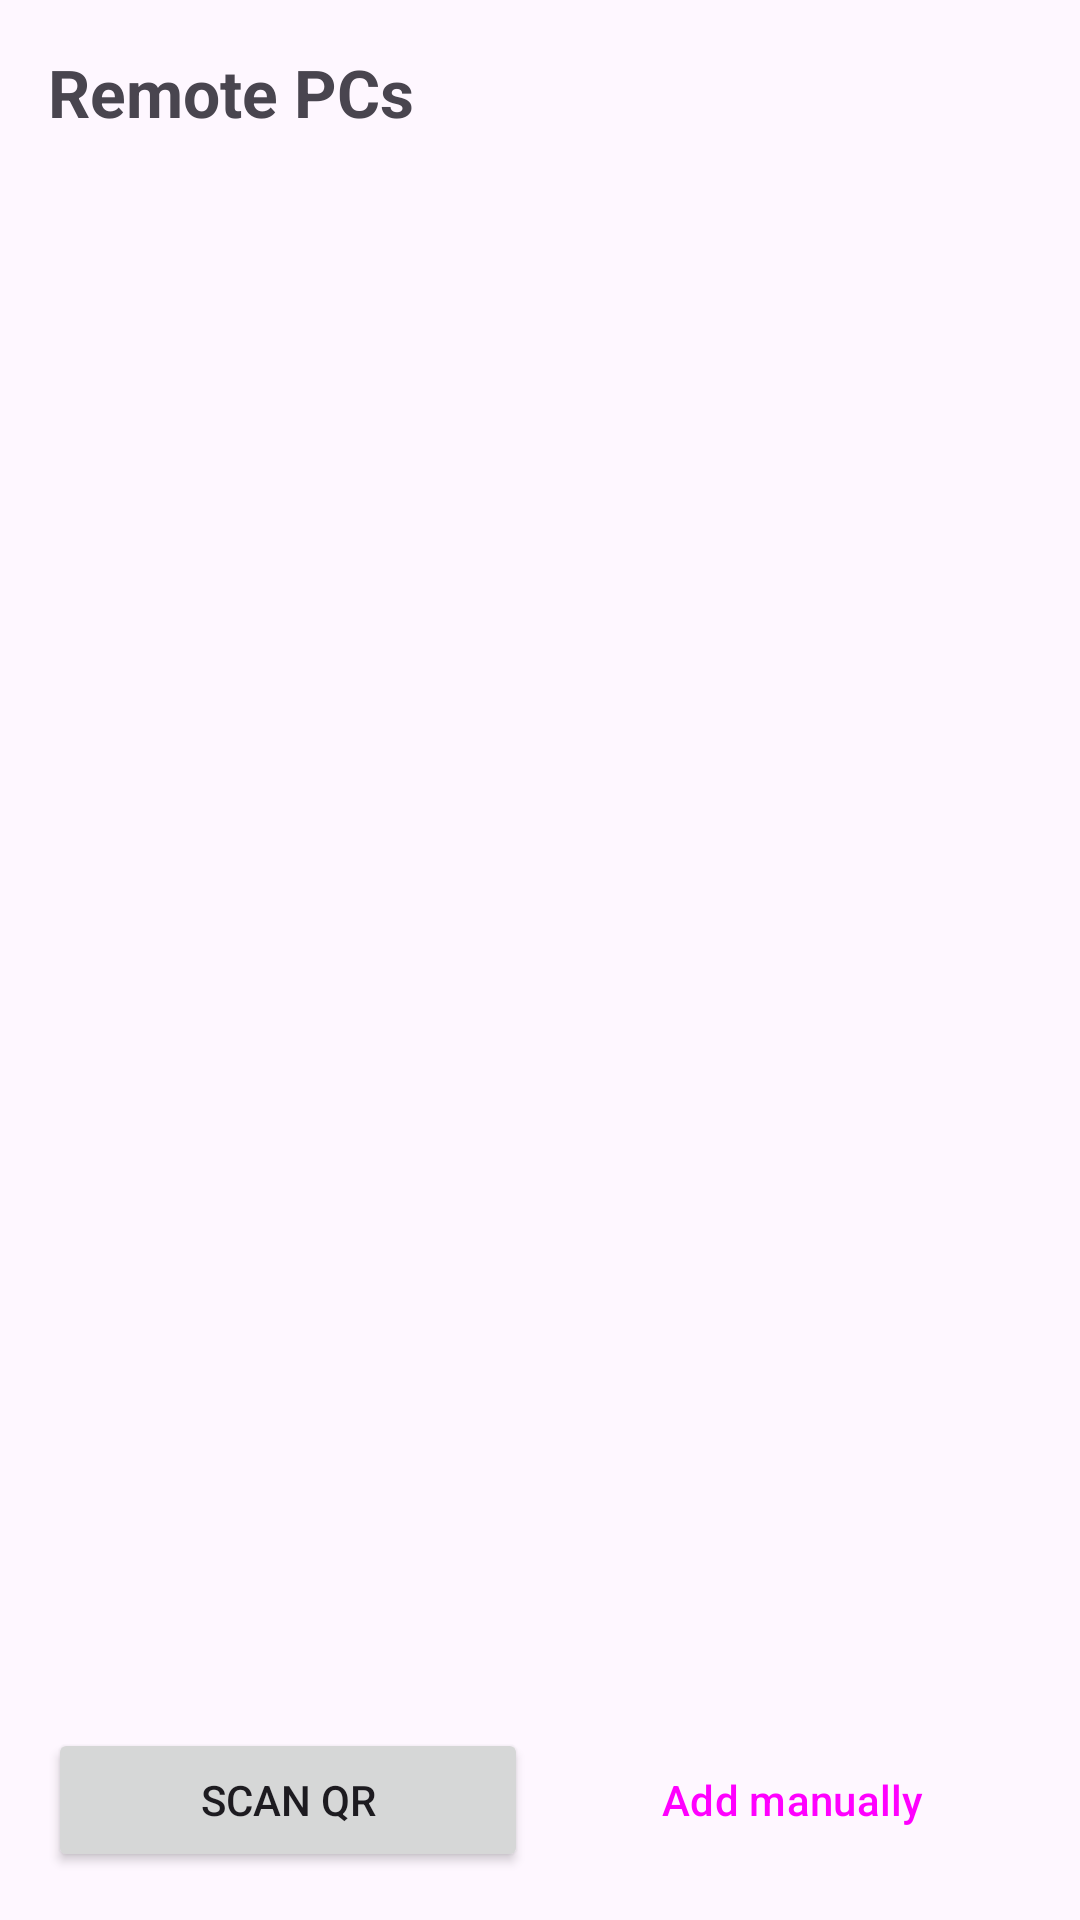

This screen was rendered from an Android layout file. Write that file and the resources it references.
<!-- AndroidManifest.xml: application theme Theme.UrcAndroid -->
<!-- res/layout/activity_host_list.xml -->
<?xml version="1.0" encoding="utf-8"?>
<androidx.constraintlayout.widget.ConstraintLayout
    xmlns:android="http://schemas.android.com/apk/res/android"
    xmlns:app="http://schemas.android.com/apk/res-auto"
    xmlns:tools="http://schemas.android.com/tools"
    android:layout_width="match_parent"
    android:layout_height="match_parent"
    android:fitsSystemWindows="true"
    android:padding="16dp">

    <TextView
        android:id="@+id/title"
        android:layout_width="0dp"
        android:layout_height="wrap_content"
        android:text="@string/hosts_title"
        android:textSize="22sp"
        android:textStyle="bold"
        app:layout_constraintTop_toTopOf="parent"
        app:layout_constraintStart_toStartOf="parent"
        app:layout_constraintEnd_toEndOf="parent" />

    
    <com.google.android.material.card.MaterialCardView
        android:id="@+id/onboardCard"
        android:layout_width="0dp"
        android:layout_height="wrap_content"
        android:layout_marginTop="12dp"
        android:visibility="gone"
        app:cardElevation="0dp"
        app:strokeWidth="1dp"
        app:layout_constraintTop_toBottomOf="@id/title"
        app:layout_constraintStart_toStartOf="parent"
        app:layout_constraintEnd_toEndOf="parent">

        <LinearLayout
            android:layout_width="match_parent"
            android:layout_height="wrap_content"
            android:orientation="vertical"
            android:padding="16dp">

            <TextView
                android:id="@+id/onboardTitle"
                android:layout_width="match_parent"
                android:layout_height="wrap_content"
                android:textSize="16sp"
                android:textStyle="bold"
                tools:ignore="HardcodedText" />

            <TextView
                android:id="@+id/onboardBody"
                android:layout_width="match_parent"
                android:layout_height="wrap_content"
                android:layout_marginTop="6dp"
                android:textSize="14sp"
                tools:ignore="HardcodedText" />

            <LinearLayout
                android:layout_width="match_parent"
                android:layout_height="wrap_content"
                android:layout_marginTop="12dp"
                android:gravity="end"
                android:orientation="horizontal">

                <Button
                    android:id="@+id/onboardDismiss"
                    style="?attr/borderlessButtonStyle"
                    android:layout_width="wrap_content"
                    android:layout_height="wrap_content"
                    android:layout_marginEnd="8dp"
                    android:text="@string/onboard_dismiss" />

                <Button
                    android:id="@+id/onboardAction"
                    android:layout_width="wrap_content"
                    android:layout_height="wrap_content"
                    tools:ignore="HardcodedText" />
            </LinearLayout>
        </LinearLayout>
    </com.google.android.material.card.MaterialCardView>

    <androidx.recyclerview.widget.RecyclerView
        android:id="@+id/list"
        android:layout_width="0dp"
        android:layout_height="0dp"
        android:layout_marginTop="12dp"
        app:layout_constraintTop_toBottomOf="@id/onboardCard"
        app:layout_constraintBottom_toTopOf="@id/buttonRow"
        app:layout_constraintStart_toStartOf="parent"
        app:layout_constraintEnd_toEndOf="parent" />

    <TextView
        android:id="@+id/empty"
        android:layout_width="0dp"
        android:layout_height="wrap_content"
        android:gravity="center"
        android:text="@string/no_hosts"
        android:visibility="gone"
        app:layout_constraintTop_toTopOf="@id/list"
        app:layout_constraintBottom_toBottomOf="@id/list"
        app:layout_constraintStart_toStartOf="parent"
        app:layout_constraintEnd_toEndOf="parent" />

    <LinearLayout
        android:id="@+id/buttonRow"
        android:layout_width="0dp"
        android:layout_height="wrap_content"
        android:orientation="horizontal"
        app:layout_constraintBottom_toBottomOf="parent"
        app:layout_constraintStart_toStartOf="parent"
        app:layout_constraintEnd_toEndOf="parent">

        <Button
            android:id="@+id/scanButton"
            android:layout_width="0dp"
            android:layout_height="wrap_content"
            android:layout_weight="1"
            android:layout_marginEnd="8dp"
            android:text="@string/scan_qr" />

        <Button
            android:id="@+id/addButton"
            android:layout_width="0dp"
            android:layout_height="wrap_content"
            android:layout_weight="1"
            style="?attr/materialButtonOutlinedStyle"
            android:text="@string/add_manually" />
    </LinearLayout>

</androidx.constraintlayout.widget.ConstraintLayout>
<!-- resources referenced by this layout -->
<resources>
  <string name="add_manually">Add manually</string>
  <string name="hosts_title">Remote PCs</string>
  <string name="no_hosts">No saved PCs yet.\nScan the QR shown by <b>urc share</b> on your PC, or add one manually.</string>
  <string name="onboard_dismiss">Dismiss</string>
  <string name="scan_qr">Scan QR</string>
  <style name="Theme.UrcAndroid" parent="Theme.Material3.DayNight.NoActionBar">
          <item name="android:statusBarColor">@android:color/black</item>
      </style>
</resources>
